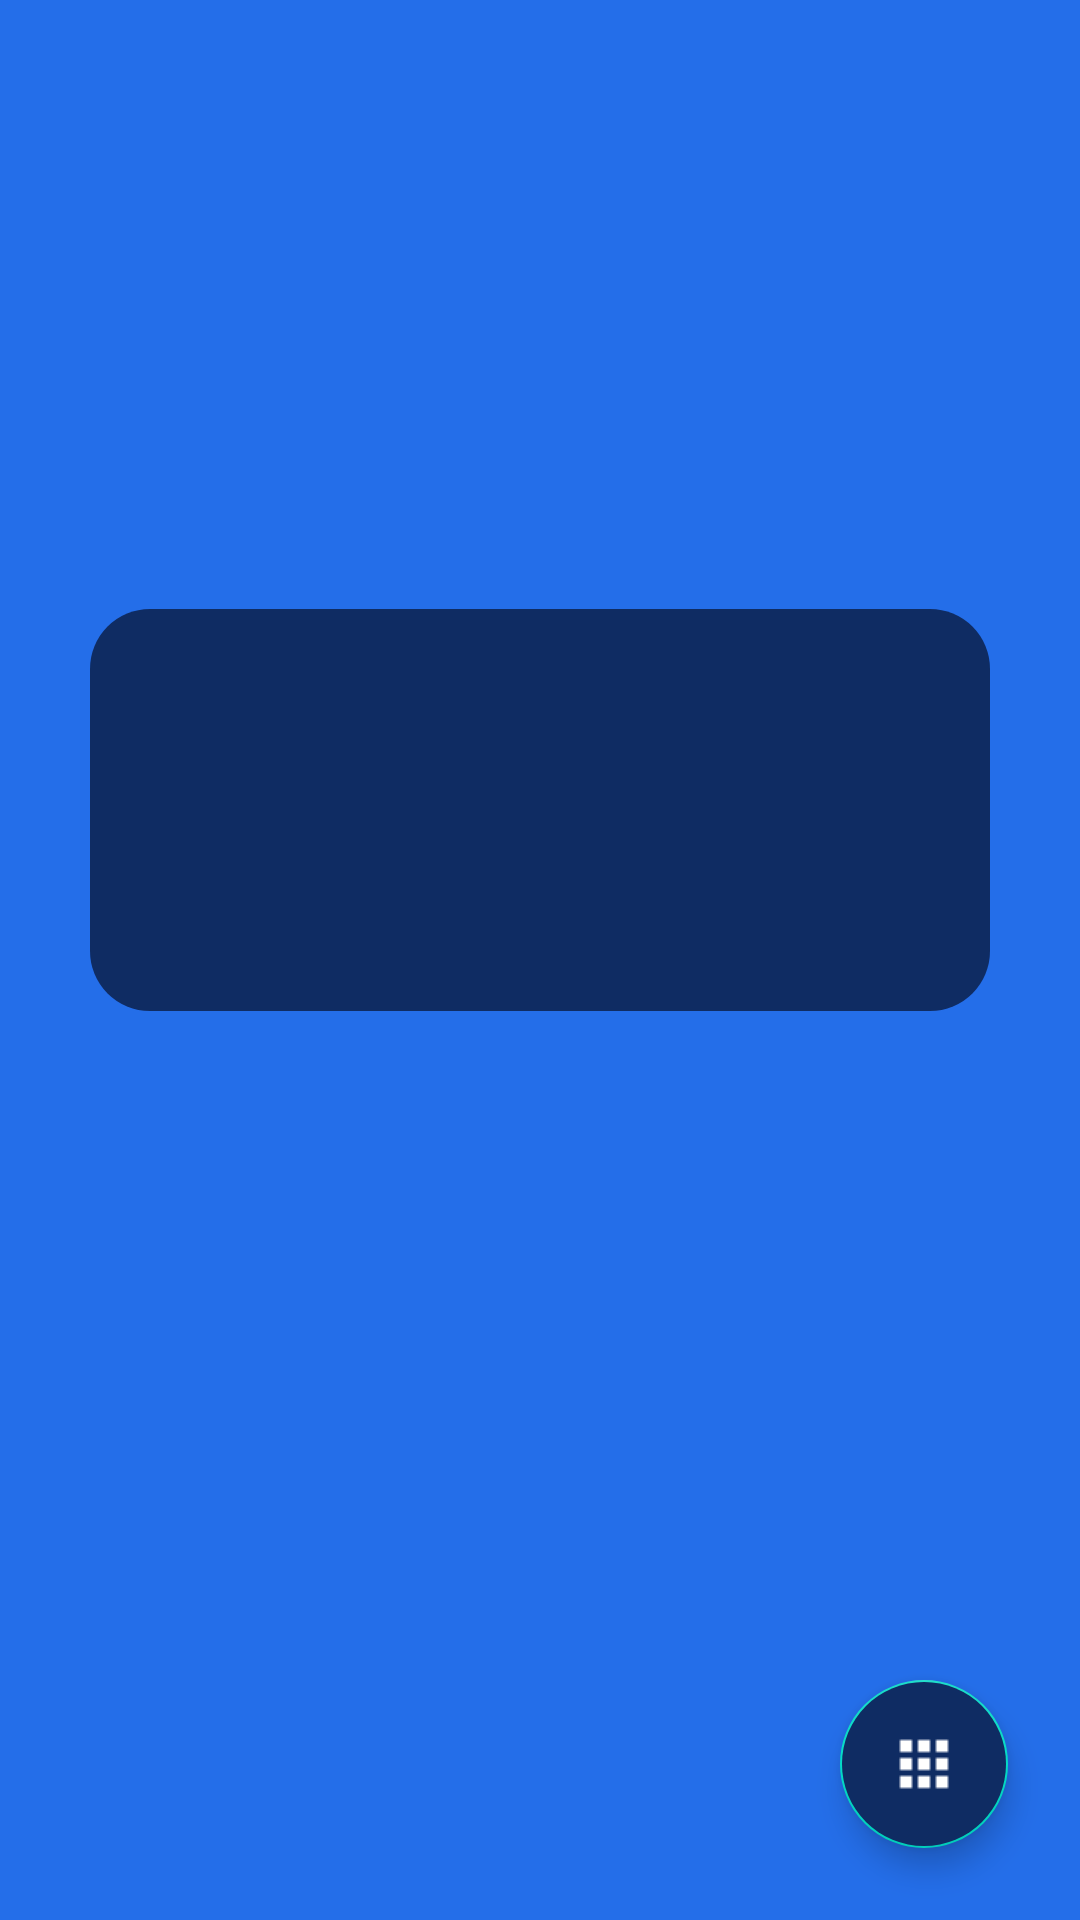

Android layout source for this screen:
<!-- AndroidManifest.xml: application theme Theme.ExpenseManagerMobileApplication -->
<!-- res/layout/activity_data.xml -->
<?xml version="1.0" encoding="utf-8"?>
<androidx.constraintlayout.widget.ConstraintLayout xmlns:android="http://schemas.android.com/apk/res/android"
    xmlns:app="http://schemas.android.com/apk/res-auto"
    xmlns:tools="http://schemas.android.com/tools"
    android:layout_width="match_parent"
    android:layout_height="match_parent"
    android:background="@color/blue_bck"
    android:layout_gravity="center"
    tools:context=".activities.DataActivity">

    <ImageView
        android:id="@+id/featureimage"
        android:layout_width="wrap_content"
        android:layout_height="wrap_content"
        android:layout_marginStart="40dp"
        app:layout_constraintRight_toLeftOf="@+id/nameofdata"
        app:layout_constraintBottom_toBottomOf="parent"
        app:layout_constraintLeft_toLeftOf="parent"
        app:layout_constraintTop_toTopOf="parent"
        android:layout_marginBottom="340dp"
        />

    <TextView
        android:id="@+id/nameofdata"
        android:layout_width="wrap_content"
        android:layout_height="wrap_content"
        android:textColor="@color/white"
        android:textSize="30sp"
        app:layout_constraintBottom_toBottomOf="parent"
        app:layout_constraintLeft_toLeftOf="parent"
        app:layout_constraintRight_toRightOf="parent"
        app:layout_constraintTop_toTopOf="parent"
        android:layout_marginBottom="340dp" />

    <LinearLayout
        android:id="@+id/lldata"
        android:layout_width="300dp"
        android:layout_height="wrap_content"
        app:layout_constraintLeft_toLeftOf="parent"
        app:layout_constraintTop_toTopOf="parent"
        app:layout_constraintRight_toRightOf="parent"
        app:layout_constraintBottom_toBottomOf="parent"
        android:orientation="vertical"
        android:gravity="center"
        android:layout_marginLeft="10dp"
        android:layout_marginRight="10dp"
        android:layout_marginBottom="100dp"
        android:background="@drawable/roundbtn">

    <TextView
        android:id="@+id/amountofdata"
        android:layout_width="wrap_content"
        android:layout_height="wrap_content"
        android:textColor="@color/white"
        android:textSize="20sp"
        android:textStyle="bold"
        android:padding="10dp"
        android:layout_marginTop="20dp"
        app:layout_constraintTop_toBottomOf="@+id/nameofdata"
        app:layout_constraintRight_toRightOf="@+id/nameofdata"
        app:layout_constraintLeft_toLeftOf="@+id/nameofdata"/>

    <TextView
        android:id="@+id/currencydata"
        android:layout_width="wrap_content"
        android:layout_height="wrap_content"
        android:textColor="@color/white"
        android:textSize="20sp"
        android:textStyle="bold"
        android:padding="10dp"
        android:layout_marginTop="20dp"
        app:layout_constraintTop_toBottomOf="@+id/amountofdata"
        app:layout_constraintRight_toRightOf="@+id/amountofdata"
        app:layout_constraintLeft_toLeftOf="@+id/amountofdata"/>

    />

    </LinearLayout>

    <com.google.android.material.floatingactionbutton.FloatingActionButton
        android:id="@+id/actionsbtn"
        android:layout_width="wrap_content"
        android:layout_height="wrap_content"
        android:clickable="true"
        android:focusable="true"
        app:srcCompat="@drawable/actions"
        android:backgroundTint="@color/colors_btn"
        app:layout_constraintEnd_toEndOf="parent"
        app:layout_constraintBottom_toBottomOf="parent"
        android:layout_marginEnd="24dp"
        android:layout_marginBottom="24dp"/>

    <com.google.android.material.floatingactionbutton.FloatingActionButton
        android:id="@+id/addaction"
        android:layout_width="wrap_content"
        android:layout_height="wrap_content"
        android:backgroundTint="@color/create_btn"
        android:clickable="true"
        android:focusable="true"
        android:visibility="invisible"
        app:layout_constraintBottom_toTopOf="@+id/actionsbtn"
        app:layout_constraintEnd_toEndOf="@+id/actionsbtn"
        android:layout_marginBottom="16dp"
        app:srcCompat="@drawable/add" />

    <com.google.android.material.floatingactionbutton.FloatingActionButton
        android:id="@+id/subtractaction"
        android:layout_width="wrap_content"
        android:layout_height="wrap_content"
        android:backgroundTint="@color/create_btn"
        android:clickable="true"
        android:focusable="true"
        android:visibility="invisible"
        android:layout_marginBottom="16dp"
        app:layout_constraintBottom_toTopOf="@+id/addaction"
        app:layout_constraintEnd_toEndOf="@+id/addaction"
        app:srcCompat="@drawable/sub" />

    <com.google.android.material.floatingactionbutton.FloatingActionButton
        android:id="@+id/transferaction"
        android:layout_width="wrap_content"
        android:layout_height="wrap_content"
        android:backgroundTint="@color/create_btn"
        android:clickable="true"
        android:focusable="true"
        android:visibility="invisible"
        android:layout_marginBottom="16dp"
        app:layout_constraintBottom_toTopOf="@+id/subtractaction"
        app:layout_constraintEnd_toEndOf="@+id/subtractaction"
        app:srcCompat="@drawable/transfer" />

    <com.google.android.material.floatingactionbutton.FloatingActionButton
        android:id="@+id/deleteaction"
        android:layout_width="wrap_content"
        android:layout_height="wrap_content"
        android:backgroundTint="@color/red"
        android:clickable="true"
        android:focusable="true"
        android:visibility="invisible"
        android:layout_marginBottom="16dp"
        app:layout_constraintBottom_toTopOf="@+id/transferaction"
        app:layout_constraintEnd_toEndOf="@+id/transferaction"
        app:srcCompat="@drawable/delete"/>


</androidx.constraintlayout.widget.ConstraintLayout>
<!-- resources referenced by this layout -->
<resources>
  <color name="blue_bck">#246EE9</color>
  <color name="colors_btn">#0f2c63</color>
  <color name="create_btn">#243CE8</color>
  <color name="red">#FF0000</color>
  <color name="white">#FFFFFFFF</color>
  <!-- drawable actions: png bitmap (drawable, 6348 bytes) -->
  <!-- drawable add: png bitmap (drawable, 6407 bytes) -->
  <!-- drawable delete: png bitmap (drawable, 6499 bytes) -->
  <!-- drawable roundbtn (drawable) -->
  <?xml version="1.0" encoding="utf-8"?>
  <shape xmlns:android="http://schemas.android.com/apk/res/android"
      android:shape="rectangle">
      <solid android:color="#0f2c63"/>
      <corners android:radius="20dp"/>
  </shape>
  <!-- drawable sub: png bitmap (drawable, 5786 bytes) -->
  <!-- drawable transfer: png bitmap (drawable, 22960 bytes) -->
  <style name="Theme.ExpenseManagerMobileApplication" parent="Theme.AppCompat.Light.NoActionBar">
          
          <item name="colorPrimary">@color/purple_500</item>
          <item name="colorPrimaryDark">@color/purple_700</item>
          <item name="colorAccent">@color/teal_200</item>
          
      </style>
  <color name="purple_500">#FF6200EE</color>
  <color name="purple_700">#FF3700B3</color>
  <color name="teal_200">#FF03DAC5</color>
</resources>
